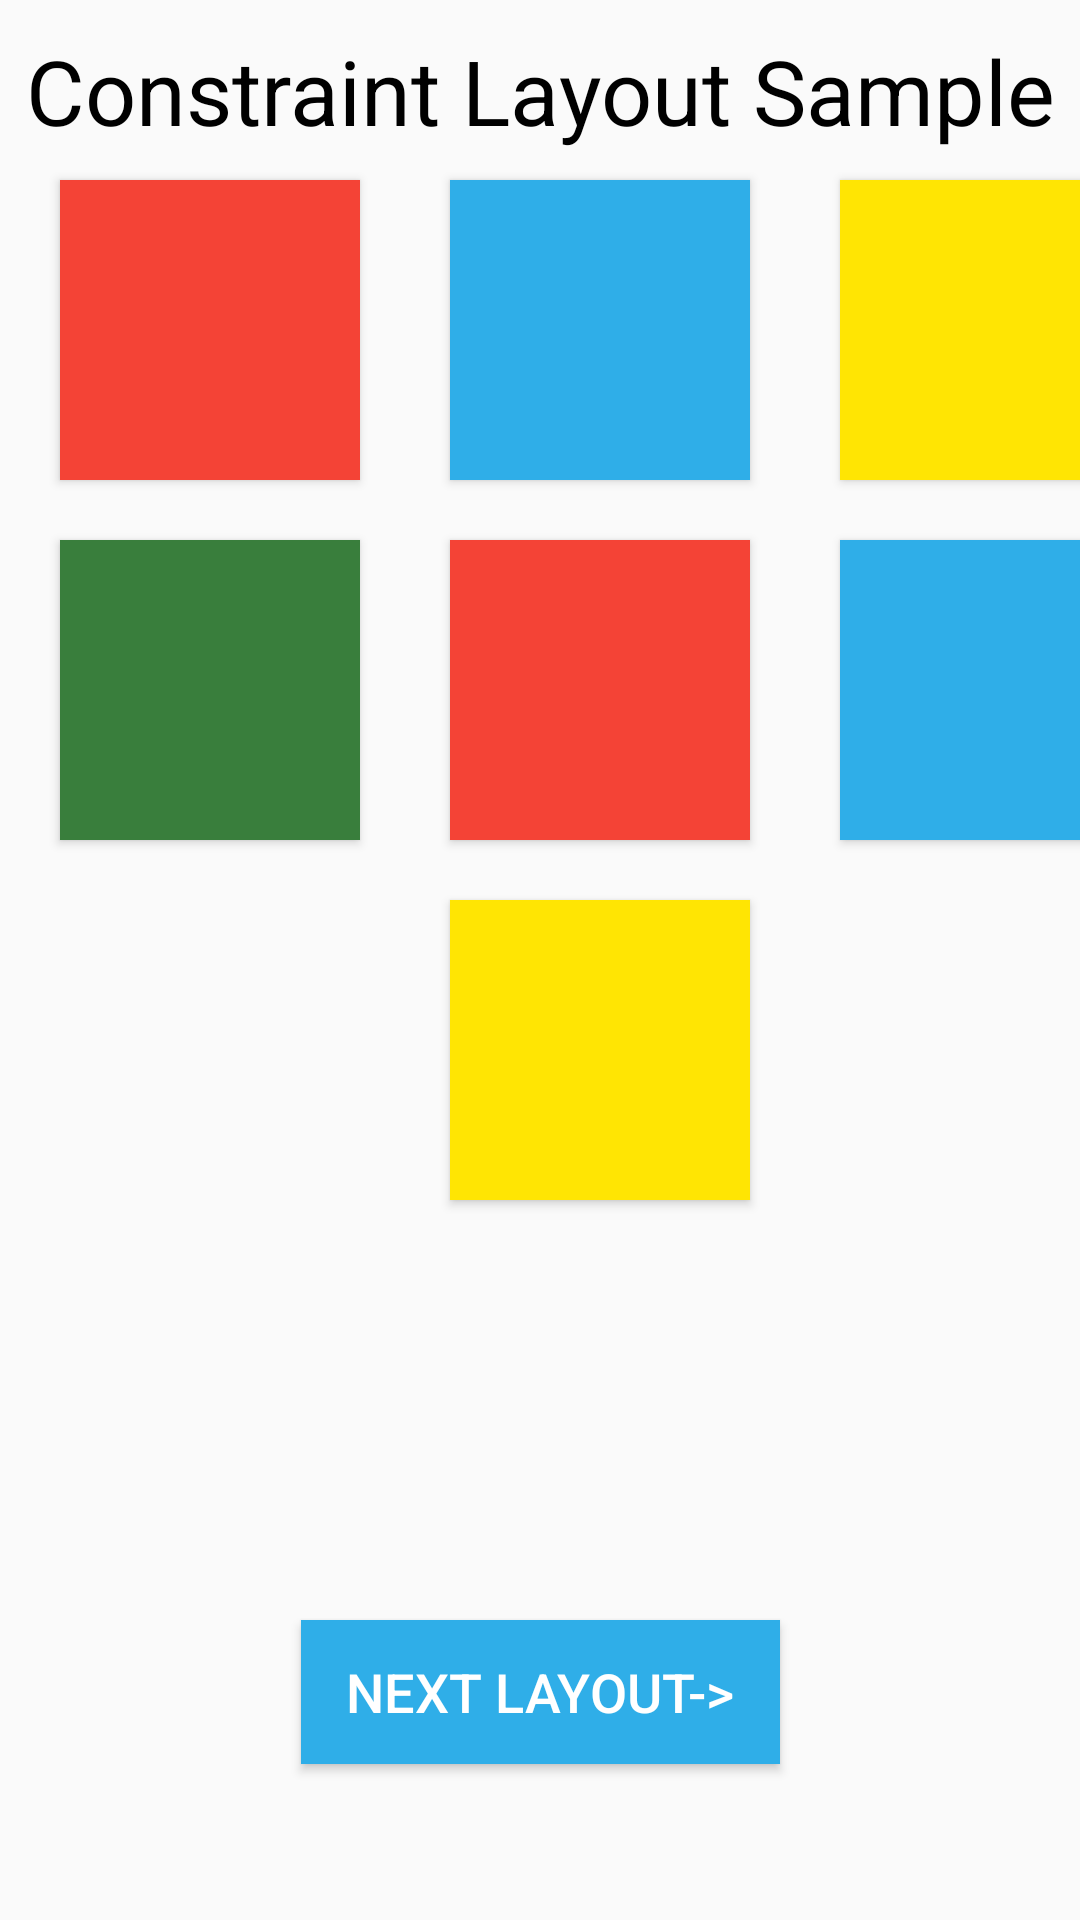

Reconstruct the res/layout file that produces this screen, plus the resources it refers to.
<!-- AndroidManifest.xml: application theme Theme.31011120047_Prac5 -->
<!-- res/layout/constraint_layout_sample.xml -->
<?xml version="1.0" encoding="utf-8"?>
<androidx.constraintlayout.widget.ConstraintLayout xmlns:android="http://schemas.android.com/apk/res/android"
    xmlns:app="http://schemas.android.com/apk/res-auto"
    xmlns:tools="http://schemas.android.com/tools"
    android:layout_width="match_parent"
    android:layout_height="match_parent"
    tools:context=".ConstraintLayoutSampleActivity">

    <TextView
        android:id="@+id/textView"
        android:layout_width="0dp"
        android:layout_height="wrap_content"
        android:gravity="center"
        android:text="Constraint Layout Sample"
        android:textSize="30sp"
        android:textColor="@color/black"

        app:layout_constraintBottom_toTopOf="@+id/button"
        app:layout_constraintEnd_toEndOf="parent"
        app:layout_constraintStart_toStartOf="parent"
        app:layout_constraintTop_toTopOf="parent" />

    <Button
        android:id="@+id/button"
        android:layout_width="100dp"
        android:layout_height="100dp"
        android:layout_marginStart="20dp"
        android:layout_marginTop="60dp"
        android:background="@color/orange"
        app:layout_constraintStart_toStartOf="@+id/textView"
        app:layout_constraintTop_toTopOf="parent" />

    <Button
        android:id="@+id/button2"
        android:layout_width="100dp"
        android:layout_height="100dp"
        android:layout_marginStart="30dp"
        android:background="@color/Lblue"
        app:layout_constraintStart_toEndOf="@+id/button"
        app:layout_constraintTop_toTopOf="@+id/button" />

    <Button
        android:id="@+id/button5"
        android:layout_width="100dp"
        android:layout_height="100dp"
        android:layout_marginStart="30dp"
        android:layout_marginTop="0dp"
        android:background="@color/yellow"
        app:layout_constraintStart_toEndOf="@+id/button2"
        app:layout_constraintTop_toTopOf="@+id/button2" />

    <Button
        android:id="@+id/button3"
        android:layout_width="100dp"
        android:layout_height="100dp"
        android:layout_marginTop="20dp"
        android:background="@color/green"
        app:layout_constraintEnd_toEndOf="@+id/button"
        app:layout_constraintTop_toBottomOf="@+id/button" />

    <Button
        android:id="@+id/button4"
        android:layout_width="100dp"
        android:layout_height="100dp"
        android:layout_marginStart="30dp"
        android:layout_marginTop="20dp"
        android:background="@color/orange"
        app:layout_constraintStart_toEndOf="@+id/button3"
        app:layout_constraintTop_toBottomOf="@+id/button2" />

    <Button
        android:id="@+id/button7"
        android:layout_width="100dp"
        android:layout_height="100dp"
        android:layout_marginStart="30dp"
        android:layout_marginTop="20dp"
        android:background="@color/Lblue"
        app:layout_constraintStart_toEndOf="@+id/button4"
        app:layout_constraintTop_toBottomOf="@+id/button5" />


    <Button
        android:id="@+id/button8"
        android:layout_width="100dp"
        android:layout_height="100dp"
        android:layout_marginTop="20dp"
        android:background="@color/yellow"
        app:layout_constraintStart_toStartOf="@+id/button4"
        app:layout_constraintTop_toBottomOf="@+id/button4" />


    <Button
        android:paddingHorizontal="15dp"
        android:id="@+id/tNextL"
        android:layout_width="wrap_content"
        android:layout_height="wrap_content"
        android:layout_marginTop="140dp"
        android:text="Next layout->"
        android:background="@color/Lblue"
        android:textColor="@color/white"
        android:textSize="18sp"
        app:layout_constraintBottom_toBottomOf="parent"
        app:layout_constraintEnd_toEndOf="parent"
        app:layout_constraintStart_toStartOf="parent"
        app:layout_constraintTop_toBottomOf="@+id/button8"
        app:layout_constraintVertical_bias="0.0" />

</androidx.constraintlayout.widget.ConstraintLayout>
<!-- resources referenced by this layout -->
<resources>
  <color name="Lblue">#2FAEE8</color>
  <color name="black">#FF000000</color>
  <color name="green">#397E3C</color>
  <color name="orange">#F44336</color>
  <color name="white">#FFFFFFFF</color>
  <color name="yellow">#FFE503</color>
  <style name="Theme.31011120047_Prac5" parent="Theme.AppCompat.Light.NoActionBar">
          
          <item name="colorPrimary">@color/purple_500</item>
          <item name="colorPrimaryVariant">@color/purple_700</item>
          <item name="colorOnPrimary">@color/white</item>
          
          <item name="colorSecondary">@color/teal_200</item>
          <item name="colorSecondaryVariant">@color/teal_700</item>
          <item name="colorOnSecondary">@color/black</item>
          
          <item name="android:statusBarColor" tools:targetApi="l">?attr/colorPrimaryVariant</item>
          
      </style>
  <color name="purple_500">#FF6200EE</color>
  <color name="purple_700">#FF3700B3</color>
  <color name="teal_200">#FF03DAC5</color>
  <color name="teal_700">#FF018786</color>
</resources>
